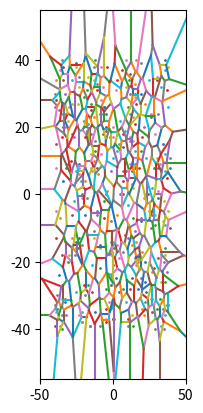

Source code (Python): (Note: this script raises an exception after producing the figure.)
import math
import matplotlib.pyplot as plt

class Point():
    def __init__(self, x, y):
        self.x = x
        self.y = y

class Edge():
    def __init__(self, a, b):
        self.a = a
        self.b = b
        self.dualLine = None #Used for delaunay edges to keep track of accompanying voronoi edges

class Circle():
    def __init__(self, centre, radius):
        self.centre = centre
        self.radius = radius
    
class Triangle():
    def __init__(self, a, b, c):
        self.a = a
        self.b = b
        self.c = c
        self.edges = [Edge(a,b), Edge(a,c), Edge(b,c)]
        self.circumcircle = self.genCircumcircle()

    def genCircumcircle(self):
        #find perp bisectors of 2 sides and find the point where they meet
        #then radius is just distance to one of the points, see derivation
        x1 = self.a.x
        y1 = self.a.y
        x2 = self.b.x
        y2 = self.b.y
        x3 = self.c.x
        y3 = self.c.y
        xab = (x1+x2)/2
        xac = (x1+x3)/2
        yab = (y1+y2)/2
        yac = (y1+y3)/2

        #if two points have same y then x is directly in middle
        if y1 == y2:
            X = (x1 + x2) / 2
            #sub into line eq
            Y = ((-((x1-x3)/(y1-y3)))*(X-xac)+yac)
        elif y1 == y3:
            X = (x1 + x3)/2
            #sub into line eq
            Y = ((-((x1-x2)/(y1-y2)))*(X - xab)+yab)
        elif y2 == y3:
            X = (x2 + x3)/2
            #sub into line eq
            Y = ((-((x1-x2)/(y1-y2)))*(X - xab)+yab)
        else:
            X = ((((-x1*xab)+(xab*x2))/(y1-y2))+(((x1*xac)-(xac*x3))/(y1-y3))+yac-yab)/(((-x1+x2)/(y1-y2))+((x1-x3)/(y1-y3)))
            #sub into line eq
            Y = ((-((x1-x2)/(y1-y2)))*(X - xab)+yab)
        #Assemble circle object
        centre = Point(X,Y)
        radius = math.sqrt((X-x2)**2 + (Y-y2)**2)
        circumcircle = Circle(centre, radius)
        return circumcircle

def checkEdgeEquality(e1, e2):
    if (e1.a == e2.a and e1.b == e2.b) or (e1.a == e2.b and e1.b == e2.a):
        return True
    return False

def checkIfSharesEdges(edge, currentTri, triangleSet):
    for tri in triangleSet:
        if tri != currentTri:
            for e in tri.edges:
                if checkEdgeEquality(edge, e):
                    return True
    return False

def addPoint(point, triangulation):
    btriangles = []
    #find all triangles that are no longer valid
    for tri in triangulation:
        distToCircumcentre = math.sqrt(((tri.circumcircle.centre.x - point.x)**2) + ((tri.circumcircle.centre.y - point.y)**2))
        if tri.circumcircle.radius > distToCircumcentre:
            btriangles.append(tri)
    #find boundary of polygonal hole
    polygon = []
    for tri in btriangles:
        for edge in tri.edges:
            if not checkIfSharesEdges(edge, tri, btriangles):
                polygon.append(edge)
    #remove bad triangles from triangulation
    for tri in btriangles:
        triangulation.remove(tri)
    #create new triangles
    for edge in polygon:
            triangulation.append(Triangle(edge.a, edge.b, point))
    return triangulation

def genDelaunay(points, supertriangle):
    triangulation = []
    triangulation.append(supertriangle)
    for point in points:
        triangulation = addPoint(point, triangulation)
    return triangulation

def addToVoronoi(triangle, triangles, voronoiLines):
    for tri in triangles:
        if triangle != tri:

            if checkEdgeEquality(triangle.edges[0], tri.edges[0]):
                newVEdge = Edge (triangle.circumcircle.centre, tri.circumcircle.centre)
                voronoiLines.append(newVEdge)
                triangle.edges[0].dualLine = newVEdge
                tri.edges[0].dualLine = newVEdge      

            elif checkEdgeEquality(triangle.edges[0], tri.edges[1]):
                newVEdge = Edge (triangle.circumcircle.centre, tri.circumcircle.centre)
                voronoiLines.append(newVEdge)
                triangle.edges[0].dualLine = newVEdge
                tri.edges[1].dualLine = newVEdge

            elif checkEdgeEquality(triangle.edges[0], tri.edges[2]):
                newVEdge = Edge (triangle.circumcircle.centre, tri.circumcircle.centre)
                voronoiLines.append(newVEdge)
                triangle.edges[0].dualLine = newVEdge
                tri.edges[2].dualLine = newVEdge 

            elif checkEdgeEquality(triangle.edges[1], tri.edges[0]):
                newVEdge = Edge (triangle.circumcircle.centre, tri.circumcircle.centre)
                voronoiLines.append(newVEdge)
                triangle.edges[1].dualLine = newVEdge
                tri.edges[0].dualLine = newVEdge

            elif checkEdgeEquality(triangle.edges[1], tri.edges[1]):
                newVEdge = Edge (triangle.circumcircle.centre, tri.circumcircle.centre)
                voronoiLines.append(newVEdge)
                triangle.edges[1].dualLine = newVEdge
                tri.edges[1].dualLine = newVEdge 

            elif checkEdgeEquality(triangle.edges[1], tri.edges[2]):
                newVEdge = Edge (triangle.circumcircle.centre, tri.circumcircle.centre)
                voronoiLines.append(newVEdge)
                triangle.edges[1].dualLine = newVEdge
                tri.edges[2].dualLine = newVEdge 

            elif checkEdgeEquality(triangle.edges[2], tri.edges[0]):
                newVEdge = Edge (triangle.circumcircle.centre, tri.circumcircle.centre)
                voronoiLines.append(newVEdge)
                triangle.edges[2].dualLine = newVEdge
                tri.edges[0].dualLine = newVEdge   

            elif checkEdgeEquality(triangle.edges[2], tri.edges[1]):
                newVEdge = Edge (triangle.circumcircle.centre, tri.circumcircle.centre)
                voronoiLines.append(newVEdge)
                triangle.edges[2].dualLine = newVEdge
                tri.edges[1].dualLine = newVEdge    

            elif checkEdgeEquality(triangle.edges[2], tri.edges[2]):
                newVEdge = Edge (triangle.circumcircle.centre, tri.circumcircle.centre)
                voronoiLines.append(newVEdge)
                triangle.edges[2].dualLine = newVEdge
                tri.edges[2].dualLine = newVEdge    

    return voronoiLines

def convertToVoronoi(delaunay):
    voronoiLines = []
    for triangle in delaunay:
        voronoiLines = addToVoronoi(triangle, delaunay, voronoiLines)

    #remove duplicates
    for line in voronoiLines[:]:
        for l in voronoiLines[:]:
            if line != l:
                if (line.a == l.a and line.b == l.b) or (line.a == l.b and line.b == l.a):
                    voronoiLines.remove(line)

    return voronoiLines

def findChangedTriangles(delaunay1, delaunay2):
    deletedTriangles = []
    newTriangles = delaunay2.copy()
    for triangle in delaunay1:
        try:
            newTriangles.remove(triangle)
        except:
            deletedTriangles.append(triangle)

    return newTriangles, deletedTriangles

def updateVoronoi(voronoiLines, delaunay, newTriangles, deletedTriangles):
    #add the new stuff
    for triangle in newTriangles:
        voronoiLines = addToVoronoi(triangle, delaunay, voronoiLines)
    #delete the old stuff
    for triangle in deletedTriangles:
        if triangle.edges[0].dualLine in voronoiLines:
            voronoiLines.remove(triangle.edges[0].dualLine)
        if triangle.edges[1].dualLine in voronoiLines:
            voronoiLines.remove(triangle.edges[1].dualLine)
        if triangle.edges[2].dualLine in voronoiLines:
            voronoiLines.remove(triangle.edges[2].dualLine)
    #remove duplicate lines
    for line in voronoiLines[:]:
        for l in voronoiLines[:]:
            if line != l:
                if (line.a == l.a and line.b == l.b) or (line.a == l.b and line.b == l.a):
                    voronoiLines.remove(line)
    return voronoiLines

def matPlotLib(points, voronoi, index):
    plt.subplot(1,3,index)
    for point in points:
        plt.plot(point.x, point.y, marker = "o", markersize = 1)
    for line in voronoi:
        plt.plot([line.a.x, line.b.x], [line.a.y, line.b.y])
    plt.xlim([-50,50])
    plt.ylim([-55,55])

#make original
supertriangle = Triangle(Point(-100000,-1000000), Point(0,1000000), Point(1000000,-1000000)) #bloody massive
#points = [Point(2,3), Point(4,9), Point(-1,-1), Point(-12, 3), Point(-5,-6), Point(5,7)]
import random
points = []
for i in range(300):
    points.append(Point(random.randint(-40,40), random.randint(-40,40)))
print(len(points))
delaunay = genDelaunay(points, supertriangle)
voronoi = convertToVoronoi(delaunay)
matPlotLib(points, voronoi, 1)

#add point
delaunay2 = delaunay.copy()
for i in range(20):
    newPoint = Point(random.randint(-40,40), random.randint(-40,40))
    delaunay2 = addPoint(newPoint, delaunay2.copy())
    points.append(newPoint)

import time

#remake voronoi entirely
t1 = time.time()
voronoi2 = convertToVoronoi(delaunay2)
t2 = time.time()

#remake voronoi by updating small section
t3 = time.time()
newLines, deletedLines = findChangedTriangles(delaunay, delaunay2)
voronoi3 = updateVoronoi(voronoi, delaunay2, newLines, deletedLines)
t4 = time.time()

matPlotLib(points, voronoi2, 2)
matPlotLib(points, voronoi3, 3)

#calc time differences
print("TIME TAKEN FOR FULL REDO = ", (t2 - t1))
print("TIME TAKEN FOR PARTIAL REDO = ", (t4 - t3))
diff = (t2-t1)-(t4-t3)
print(f"PARTIAL IS {diff} SECONDS FASTER")

#show output
plt.show()